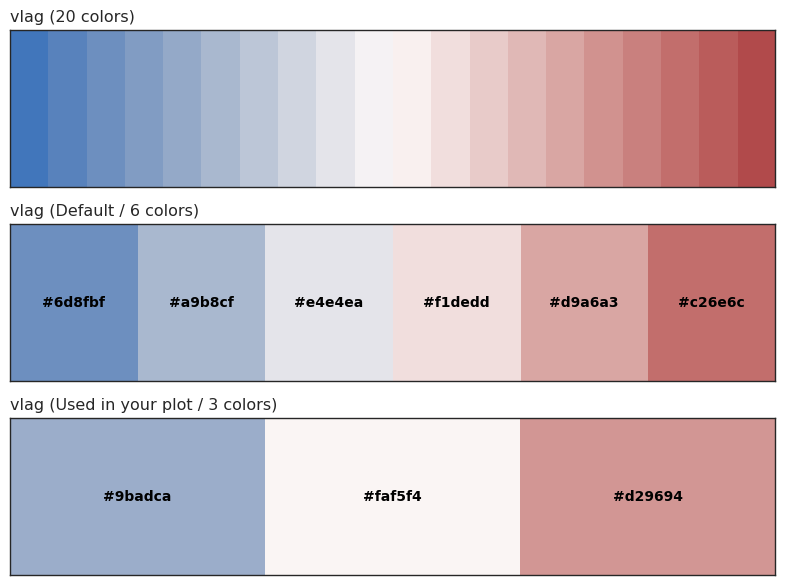

Reproduce this figure in Python.

import seaborn as sns
import matplotlib.pyplot as plt
import matplotlib.patches as patches

# Set context
sns.set_context("paper", font_scale=1.2)
sns.set_style("white")

fig, axes = plt.subplots(3, 1, figsize=(8, 6))

def plot_palette(ax, palette, title):
    # Palette is a list of RGB tuples
    n = len(palette)
    ax.imshow([palette], aspect='auto')
    ax.set_title(title, loc='left')
    ax.set_xticks([])
    ax.set_yticks([])
    
    # Annotate with hex codes if few colors
    if n <= 10:
        for i, color in enumerate(palette):
            # Convert RGB to Hex
            hex_color = '#{:02x}{:02x}{:02x}'.format(
                int(color[0]*255), int(color[1]*255), int(color[2]*255)
            )
            # Calculate luminance to decide text color (black or white)
            lum = 0.2126*color[0] + 0.7152*color[1] + 0.0722*color[2]
            text_color = 'black' if lum > 0.5 else 'white'
            
            ax.text(i, 0, hex_color, ha='center', va='center', 
                    color=text_color, fontweight='bold', fontsize=10)

# 1. Continuous-like (20 colors for smoother look)
palette_20 = sns.color_palette("vlag", n_colors=20)
plot_palette(axes[0], palette_20, "vlag (20 colors)")

# 2. Default (6 colors)
palette_default = sns.color_palette("vlag")
plot_palette(axes[1], palette_default, "vlag (Default / 6 colors)")

# 3. Used in previous plot (3 colors)
palette_3 = sns.color_palette("vlag", n_colors=3)
plot_palette(axes[2], palette_3, "vlag (Used in your plot / 3 colors)")

plt.tight_layout()
plt.savefig("vlag_palette_demo.png", dpi=300, bbox_inches='tight')
print("Saved vlag_palette_demo.png")
